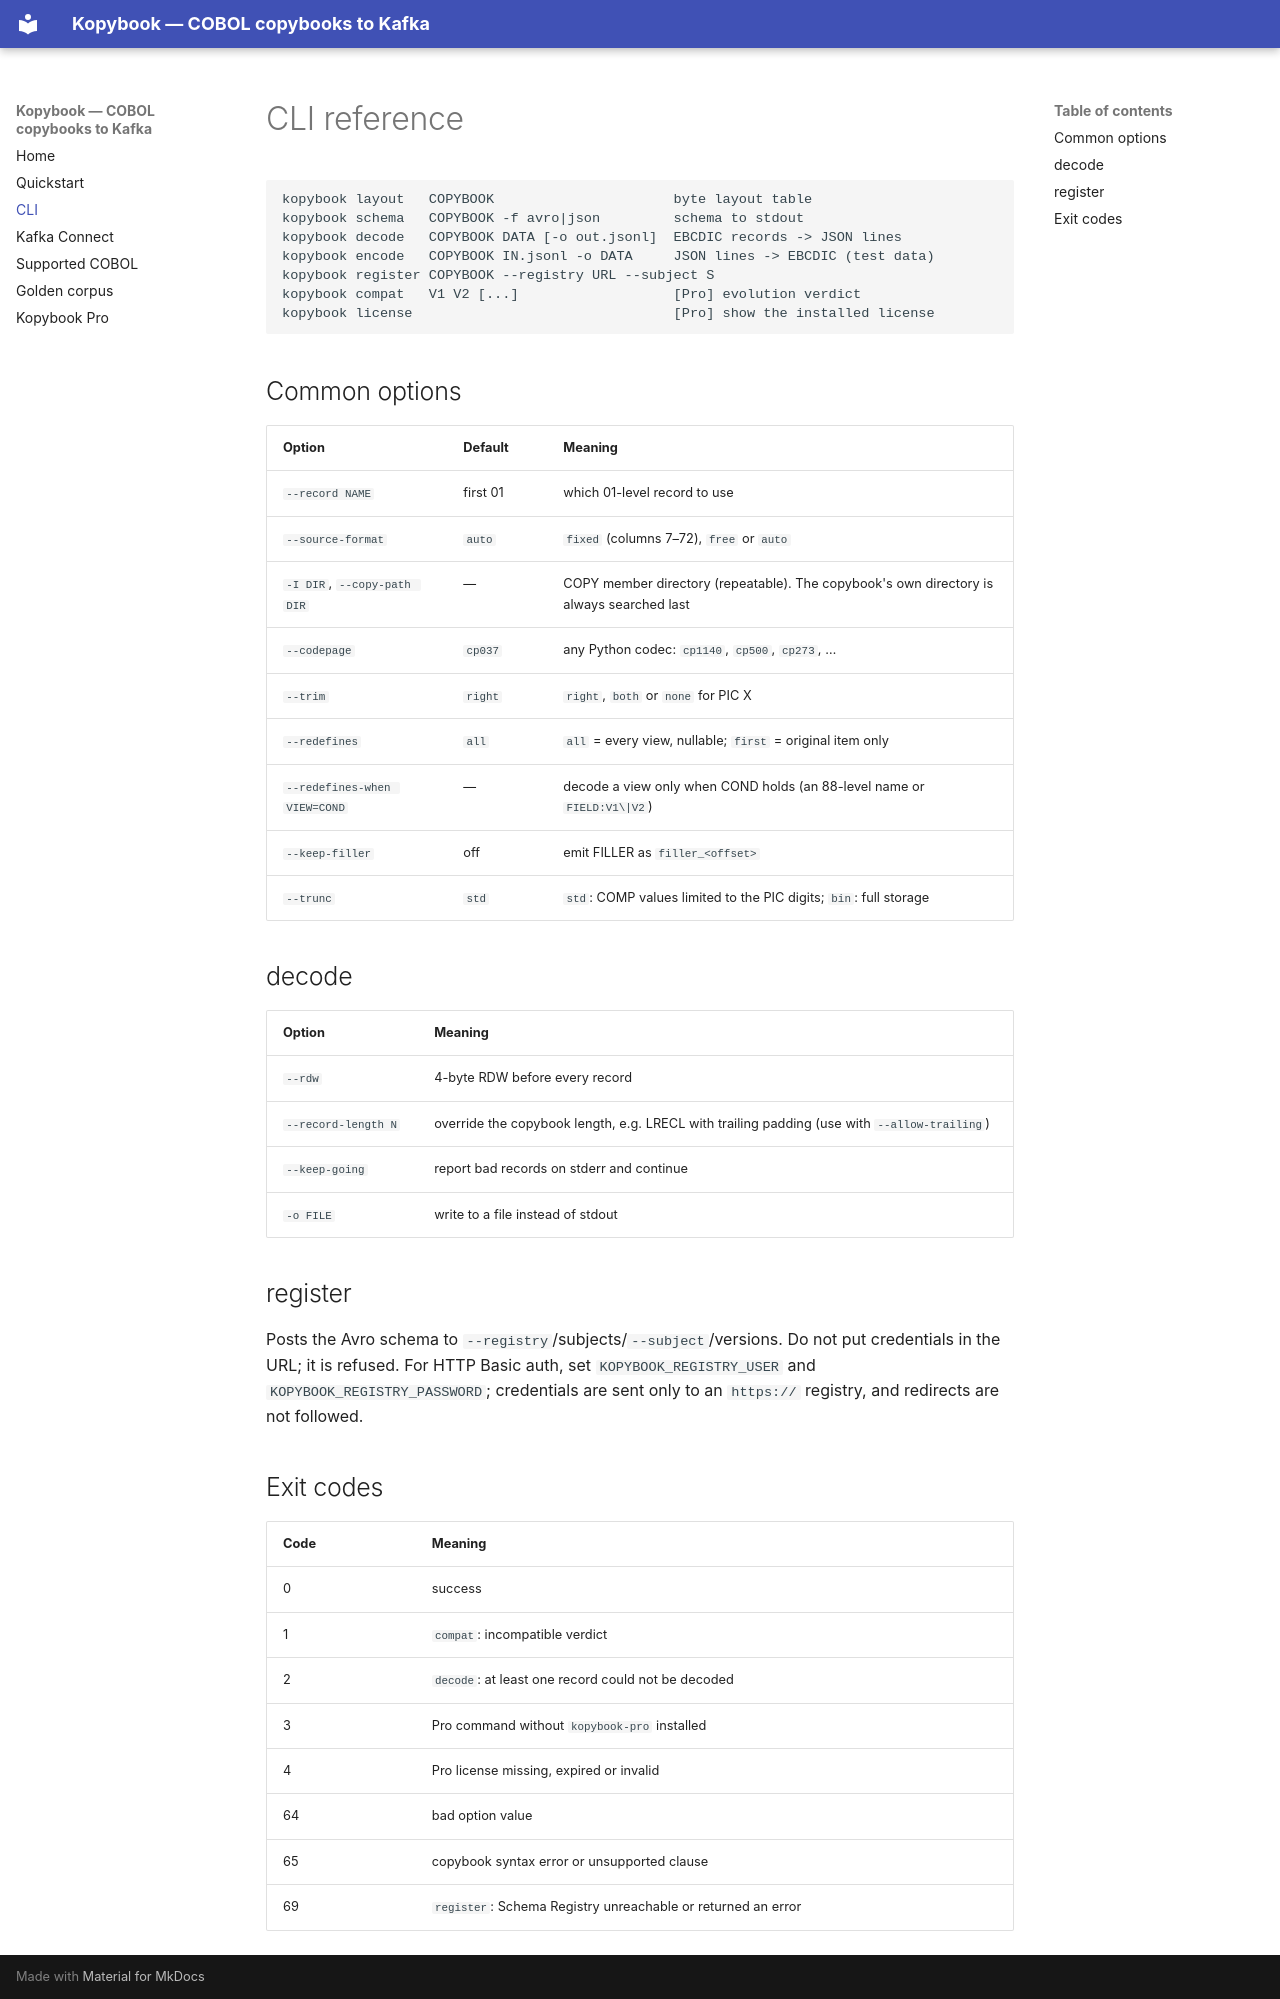

repository: LupovichRan/kopybook · page: cli/index.html · generator: mkdocs

# CLI reference

```
kopybook layout   COPYBOOK                      byte layout table
kopybook schema   COPYBOOK -f avro|json         schema to stdout
kopybook decode   COPYBOOK DATA [-o out.jsonl]  EBCDIC records -> JSON lines
kopybook encode   COPYBOOK IN.jsonl -o DATA     JSON lines -> EBCDIC (test data)
kopybook register COPYBOOK --registry URL --subject S
kopybook compat   V1 V2 [...]                   [Pro] evolution verdict
kopybook license                                [Pro] show the installed license
```

## Common options

| Option | Default | Meaning |
|---|---|---|
| `--record NAME` | first 01 | which 01-level record to use |
| `--source-format` | `auto` | `fixed` (columns 7–72), `free` or `auto` |
| `-I DIR`, `--copy-path DIR` | — | COPY member directory (repeatable). The copybook's own directory is always searched last |
| `--codepage` | `cp037` | any Python codec: `cp1140`, `cp500`, `cp273`, … |
| `--trim` | `right` | `right`, `both` or `none` for PIC X |
| `--redefines` | `all` | `all` = every view, nullable; `first` = original item only |
| `--redefines-when VIEW=COND` | — | decode a view only when COND holds (an 88-level name or `FIELD:V1\|V2`) |
| `--keep-filler` | off | emit FILLER as `filler_<offset>` |
| `--trunc` | `std` | `std`: COMP values limited to the PIC digits; `bin`: full storage |

## decode

| Option | Meaning |
|---|---|
| `--rdw` | 4-byte RDW before every record |
| `--record-length N` | override the copybook length, e.g. LRECL with trailing padding (use with `--allow-trailing`) |
| `--keep-going` | report bad records on stderr and continue |
| `-o FILE` | write to a file instead of stdout |

## register

Posts the Avro schema to `--registry`/subjects/`--subject`/versions. Do not put credentials in the
URL; it is refused. For HTTP Basic auth, set `KOPYBOOK_REGISTRY_USER` and
`KOPYBOOK_REGISTRY_PASSWORD`; credentials are sent only to an `https://` registry, and redirects
are not followed.

## Exit codes

| Code | Meaning |
|---|---|
| 0 | success |
| 1 | `compat`: incompatible verdict |
| 2 | `decode`: at least one record could not be decoded |
| 3 | Pro command without `kopybook-pro` installed |
| 4 | Pro license missing, expired or invalid |
| 64 | bad option value |
| 65 | copybook syntax error or unsupported clause |
| 69 | `register`: Schema Registry unreachable or returned an error |
